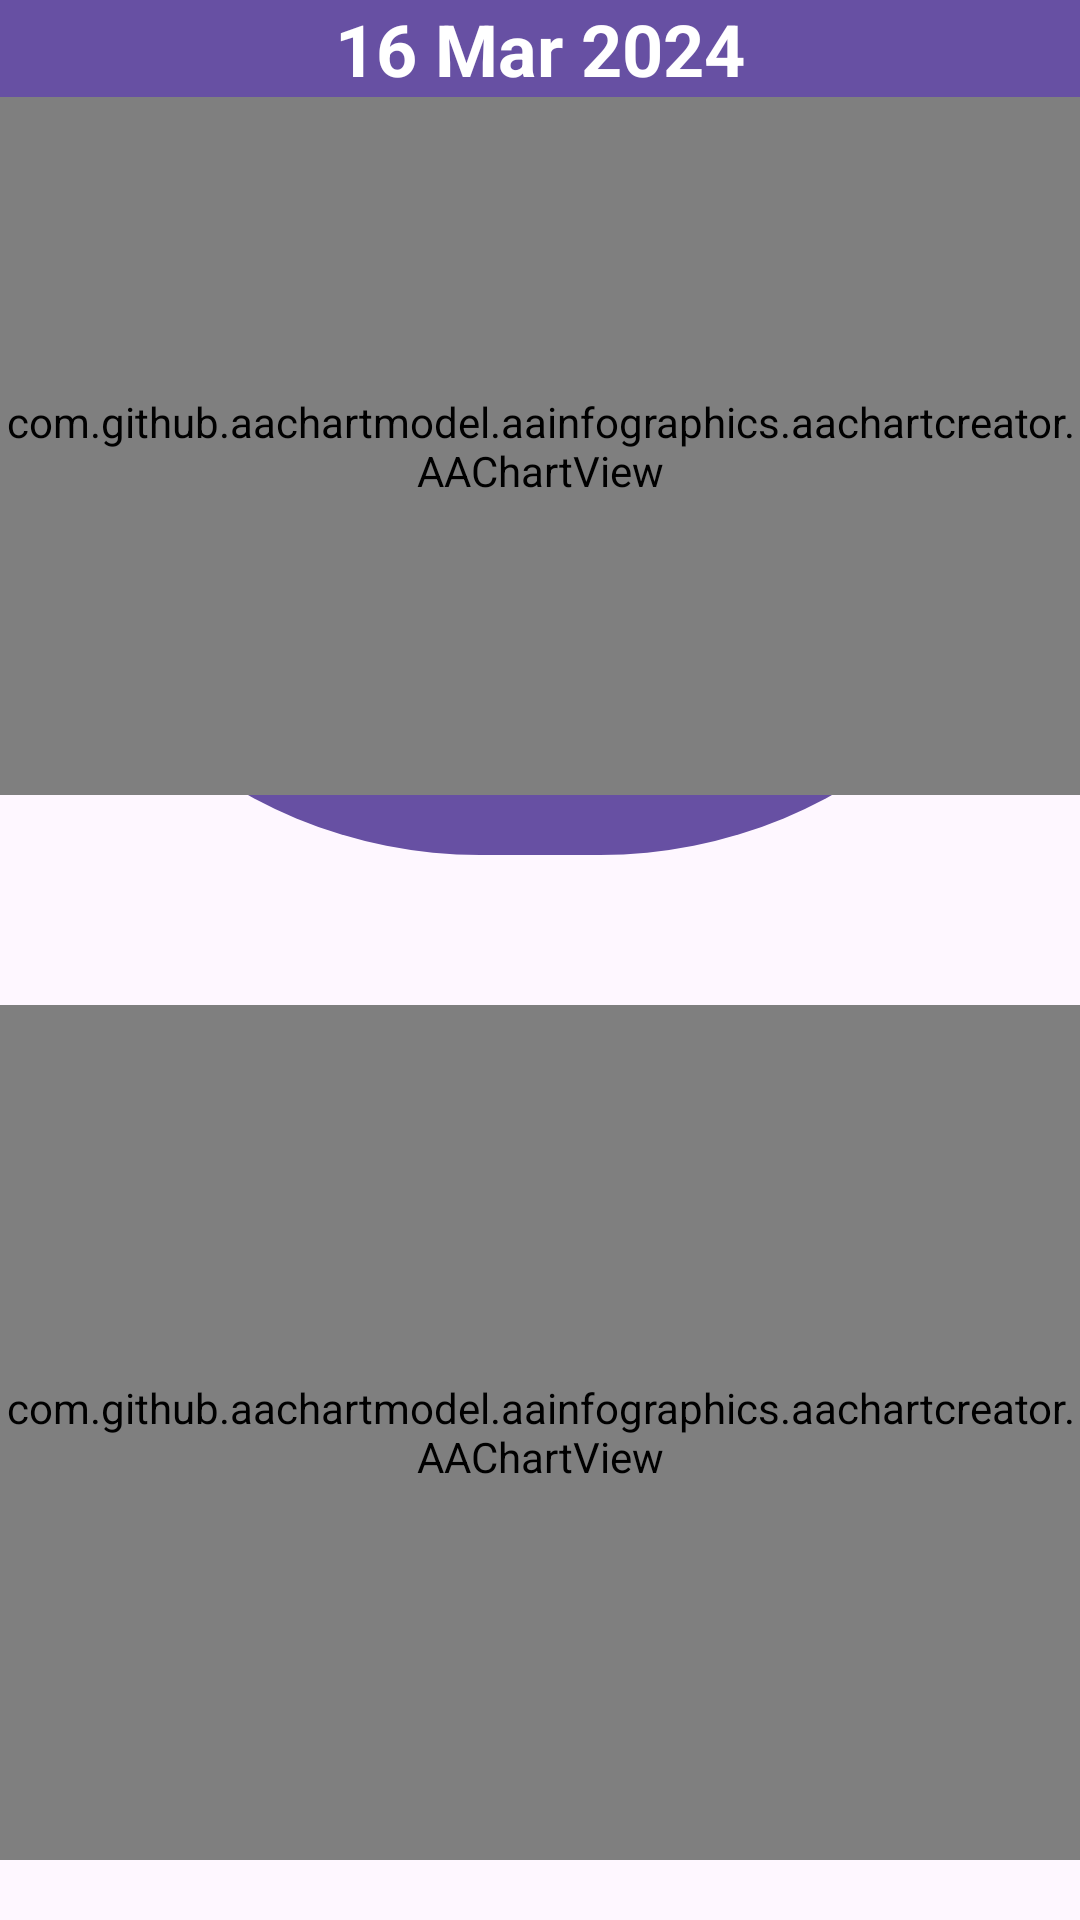

Reconstruct the res/layout file that produces this screen, plus the resources it refers to.
<!-- AndroidManifest.xml: application theme Theme.MyApplication -->
<!-- res/layout/fragment_home.xml -->
<?xml version="1.0" encoding="utf-8"?>
<LinearLayout xmlns:android="http://schemas.android.com/apk/res/android"
    xmlns:app="http://schemas.android.com/apk/res-auto"
    xmlns:tools="http://schemas.android.com/tools"
    android:layout_width="match_parent"
    android:layout_height="match_parent"
    android:orientation="vertical"
    tools:context=".fragments.HomeFragment">


    <LinearLayout
        android:layout_width="match_parent"
        android:layout_height="0dp"
        android:layout_weight="1"
        android:background="@drawable/chart_bg"
        android:gravity="center"
        android:orientation="vertical">

        <TextView
            android:id="@+id/dateTextview"
            android:layout_width="match_parent"
            android:layout_height="wrap_content"
            android:gravity="center"
            android:text="16 Mar 2024"
            android:textColor="@color/white"
            android:textSize="24sp"
            android:textStyle="bold" />

        <com.github.aachartmodel.aainfographics.aachartcreator.AAChartView
            android:id="@+id/aa_chart_view"
            android:layout_width="match_parent"
            android:layout_marginBottom="20dp"
            android:layout_height="match_parent"/>

    </LinearLayout>

    <Space
        android:layout_width="match_parent"
        android:layout_height="50dp" />

    <com.github.aachartmodel.aainfographics.aachartcreator.AAChartView
        android:id="@+id/graphChartView"
        android:layout_width="match_parent"
        android:layout_height="0dp"
        android:layout_marginBottom="20dp"
        android:layout_weight="1">

    </com.github.aachartmodel.aainfographics.aachartcreator.AAChartView>

</LinearLayout>
<!-- resources referenced by this layout -->
<resources>
  <color name="white">#FFFFFFFF</color>
  <!-- drawable chart_bg (drawable) -->
  <?xml version="1.0" encoding="utf-8"?>
  <shape xmlns:android="http://schemas.android.com/apk/res/android">
      <solid android:color="@color/chartBg"/>
      <corners android:bottomRightRadius="160dp" android:bottomLeftRadius="160dp"/>
  
  </shape>
  <style name="Theme.MyApplication" parent="Theme.Material3.Light.NoActionBar">
          <item name="android:colorPrimary">@color/colorPrimary</item>
          <item name="android:textColor">@color/colorPrimary</item>
          <item name="android:textAllCaps">false</item>
  
      </style>
  <color name="chartBg">#6750A3</color>
  <color name="colorPrimary">#664E88</color>
</resources>
